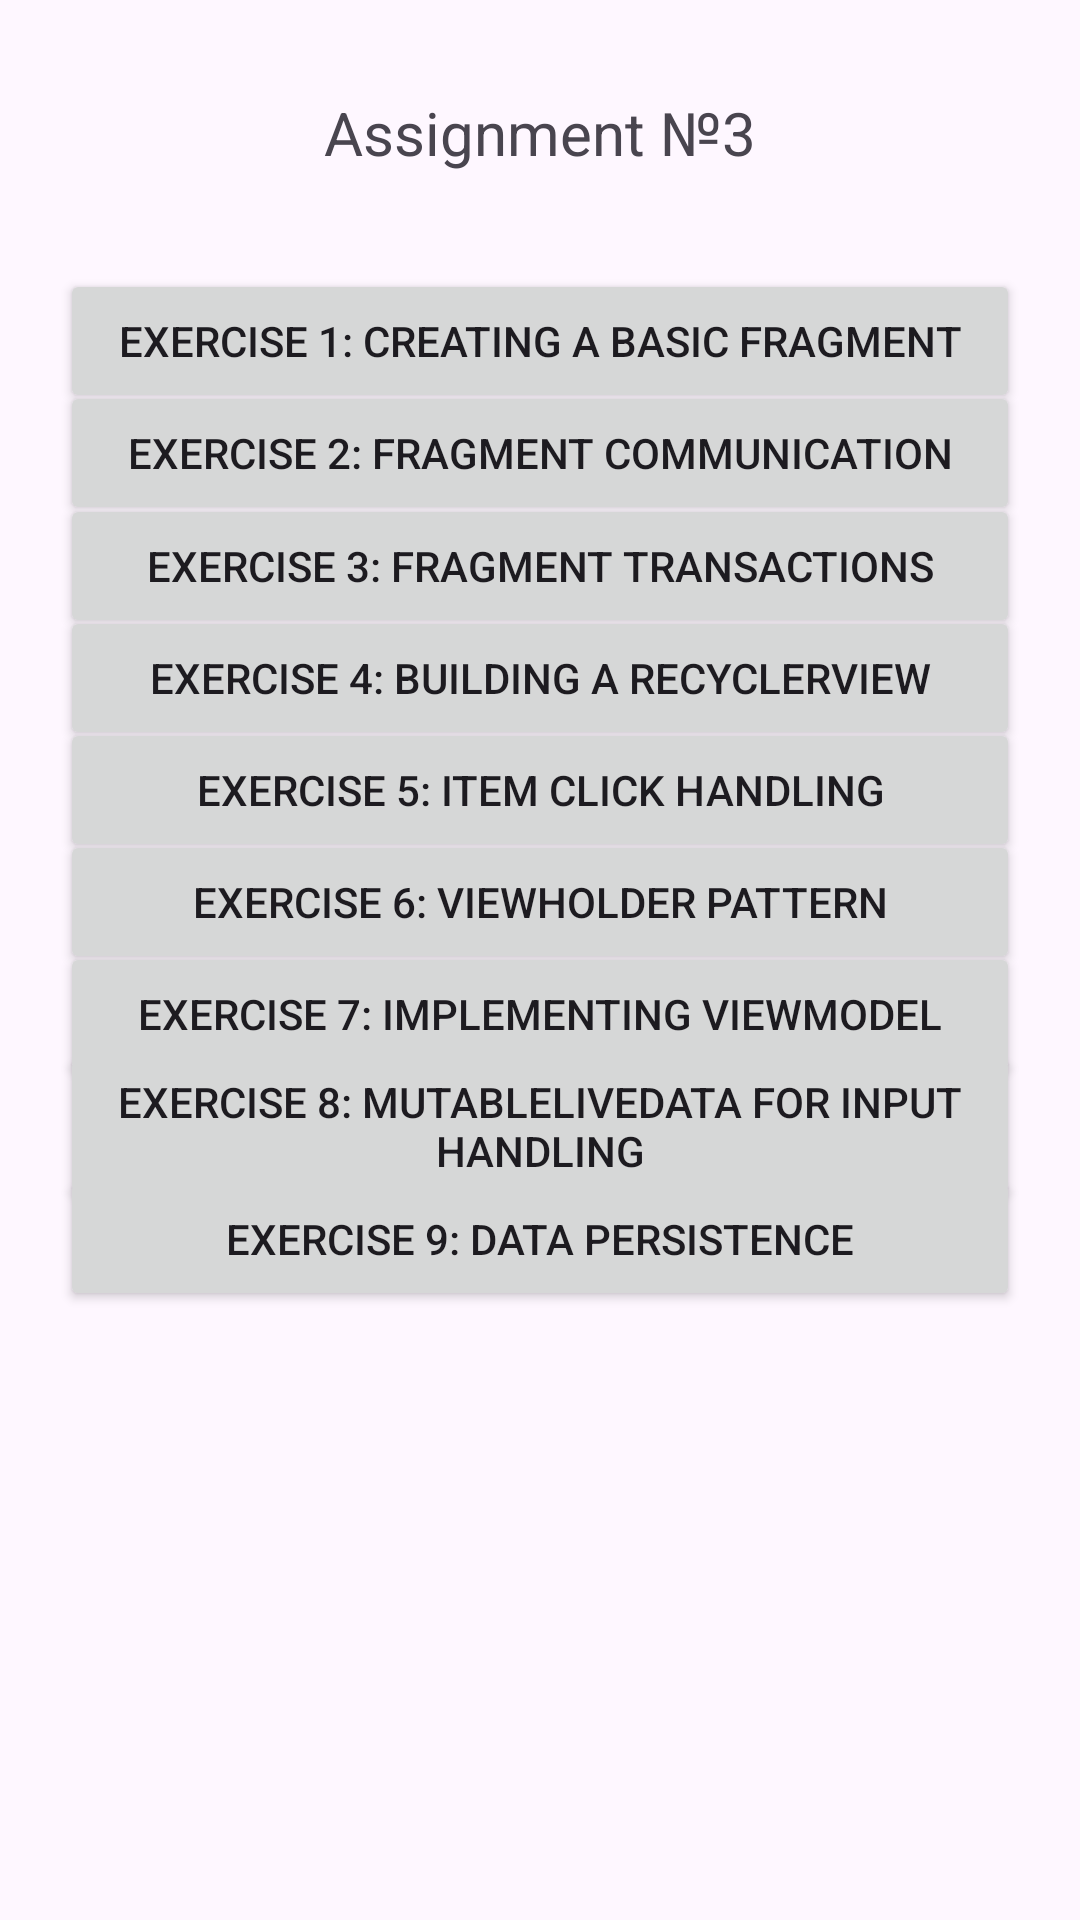

Layout XML and referenced resources for this Android screen:
<!-- AndroidManifest.xml: application theme Theme.MobileAssignment3 -->
<!-- res/layout/activity_main.xml -->
<?xml version="1.0" encoding="utf-8"?>
<androidx.constraintlayout.widget.ConstraintLayout xmlns:android="http://schemas.android.com/apk/res/android"
    xmlns:app="http://schemas.android.com/apk/res-auto"
    xmlns:tools="http://schemas.android.com/tools"
    android:id="@+id/main"
    android:layout_width="match_parent"
    android:layout_height="match_parent"
    tools:context=".MainActivity">

    <TextView
        android:id="@+id/textView"
        android:layout_width="wrap_content"
        android:layout_height="wrap_content"
        android:text="@string/assignment_3_by_makhatbek_iliyas"
        android:textSize="20sp"
        app:layout_constraintBottom_toBottomOf="parent"
        app:layout_constraintEnd_toEndOf="parent"
        app:layout_constraintStart_toStartOf="parent"
        app:layout_constraintTop_toTopOf="parent"
        app:layout_constraintVertical_bias="0.05" />


    <Button
        android:id="@+id/btnExercise1"
        android:layout_width="match_parent"
        android:layout_height="wrap_content"
        android:text="@string/exercise_1_creating_a_basic_fragment"
        android:layout_marginHorizontal="20dp"
        app:layout_constraintBottom_toBottomOf="parent"
        app:layout_constraintTop_toBottomOf="@+id/textView"
        app:layout_constraintVertical_bias="0.06"
        tools:layout_editor_absoluteX="0dp" />

    <Button
        android:id="@+id/btnExercise2"
        android:layout_width="match_parent"
        android:layout_height="wrap_content"
        android:text="@string/exercise_2_fragment_communication"
        android:layout_marginHorizontal="20dp"
        app:layout_constraintBottom_toBottomOf="parent"
        app:layout_constraintTop_toBottomOf="@+id/textView"
        app:layout_constraintVertical_bias="0.13"
        tools:layout_editor_absoluteX="0dp" />

    <Button
        android:id="@+id/btnExercise3"
        android:layout_width="match_parent"
        android:layout_height="wrap_content"
        android:text="@string/exercise_3_fragment_transactions"
        android:layout_marginHorizontal="20dp"
        app:layout_constraintBottom_toBottomOf="parent"
        app:layout_constraintTop_toBottomOf="@+id/textView"
        app:layout_constraintVertical_bias="0.20"
        tools:layout_editor_absoluteX="0dp" />

    <Button
        android:id="@+id/btnExercise4"
        android:layout_width="match_parent"
        android:layout_height="wrap_content"
        android:text="@string/exercise_4_building_a_recyclerview"
        android:layout_marginHorizontal="20dp"
        app:layout_constraintBottom_toBottomOf="parent"
        app:layout_constraintTop_toBottomOf="@+id/textView"
        app:layout_constraintVertical_bias="0.27"
        tools:layout_editor_absoluteX="0dp" />

    <Button
        android:id="@+id/btnExercise5"
        android:layout_width="match_parent"
        android:layout_height="wrap_content"
        android:text="@string/exercise_5_item_click_handling"
        android:layout_marginHorizontal="20dp"
        app:layout_constraintBottom_toBottomOf="parent"
        app:layout_constraintTop_toBottomOf="@+id/textView"
        app:layout_constraintVertical_bias="0.34"
        tools:layout_editor_absoluteX="0dp" />

    <Button
        android:id="@+id/btnExercise6"
        android:layout_width="match_parent"
        android:layout_height="wrap_content"
        android:text="@string/exercise_6_viewholder_pattern"
        android:layout_marginHorizontal="20dp"
        app:layout_constraintBottom_toBottomOf="parent"
        app:layout_constraintTop_toBottomOf="@+id/textView"
        app:layout_constraintVertical_bias="0.41"
        tools:layout_editor_absoluteX="0dp" />

    <Button
        android:id="@+id/btnExercise7"
        android:layout_width="match_parent"
        android:layout_height="wrap_content"
        android:text="@string/exercise_7_implementing_viewmodel"
        android:layout_marginHorizontal="20dp"
        app:layout_constraintBottom_toBottomOf="parent"
        app:layout_constraintTop_toBottomOf="@+id/textView"
        app:layout_constraintVertical_bias="0.48"
        tools:layout_editor_absoluteX="0dp" />

    <Button
        android:id="@+id/btnExercise8"
        android:layout_width="match_parent"
        android:layout_height="wrap_content"
        android:text="@string/exercise_8_mutablelivedata_for_input_handling"
        android:layout_marginHorizontal="20dp"
        app:layout_constraintBottom_toBottomOf="parent"
        app:layout_constraintTop_toBottomOf="@+id/textView"
        app:layout_constraintVertical_bias="0.55"
        tools:layout_editor_absoluteX="0dp" />

    <Button
        android:id="@+id/btnExercise9"
        android:layout_width="match_parent"
        android:layout_height="wrap_content"
        android:text="@string/exercise_9_data_persistence"
        android:layout_marginHorizontal="20dp"
        app:layout_constraintBottom_toBottomOf="parent"
        app:layout_constraintTop_toBottomOf="@+id/textView"
        app:layout_constraintVertical_bias="0.62"
        tools:layout_editor_absoluteX="0dp" />

    <ScrollView
        android:id="@+id/scrollView"
        android:layout_width="match_parent"
        android:layout_height="0dp"
        android:layout_margin="16dp"
        app:layout_constraintBottom_toBottomOf="parent"
        app:layout_constraintTop_toBottomOf="@+id/btnExercise9">

        <FrameLayout
            android:id="@+id/fragmentContainer"
            android:layout_width="match_parent"
            android:layout_height="wrap_content" />
    </ScrollView>
</androidx.constraintlayout.widget.ConstraintLayout>
<!-- resources referenced by this layout -->
<resources>
  <string name="assignment_3_by_makhatbek_iliyas">Assignment №3</string>
  <string name="exercise_1_creating_a_basic_fragment">Exercise 1: Creating a Basic Fragment</string>
  <string name="exercise_2_fragment_communication">Exercise 2: Fragment Communication</string>
  <string name="exercise_3_fragment_transactions">Exercise 3: Fragment Transactions</string>
  <string name="exercise_4_building_a_recyclerview">Exercise 4: Building a RecyclerView</string>
  <string name="exercise_5_item_click_handling">Exercise 5: Item Click Handling</string>
  <string name="exercise_6_viewholder_pattern">Exercise 6: ViewHolder Pattern</string>
  <string name="exercise_7_implementing_viewmodel">Exercise 7: Implementing ViewModel</string>
  <string name="exercise_8_mutablelivedata_for_input_handling">Exercise 8: MutableLiveData for Input Handling</string>
  <string name="exercise_9_data_persistence">Exercise 9: Data Persistence</string>
  <style name="Theme.MobileAssignment3" parent="Base.Theme.MobileAssignment3" />
  <style name="Base.Theme.MobileAssignment3" parent="Theme.Material3.DayNight.NoActionBar">
          
          
      </style>
</resources>
